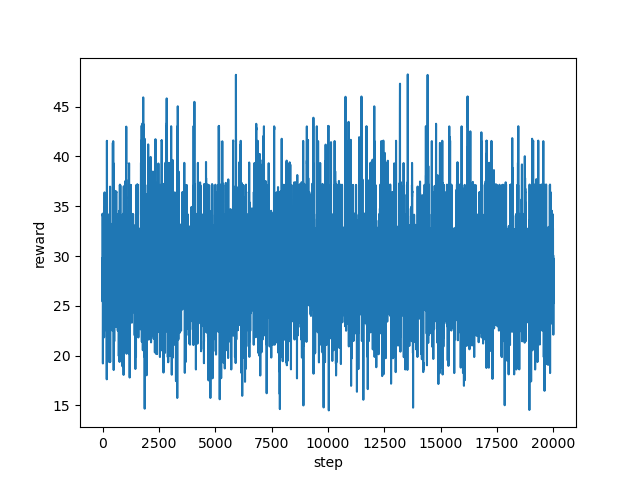

The table this chart was drawn from, first rows:
step, reward
0, 29.78
1, 25.44
2, 30.12
3, 34.24
4, 34.23
5, 34.05
6, 34.17
7, 34.25
8, 34.19
9, 34.19
10, 29.34
11, 28.83
12, 26.47
13, 30.24
14, 24.62
15, 19.22
16, 19.22
17, 20.77
18, 25.55
19, 24.55
20, 23.08
21, 23.08
22, 25.33
23, 26.54
24, 25.07
25, 25.07
26, 25.09
27, 27.46
28, 25.35
29, 23.7
30, 25.06
31, 25.1
32, 23.06
33, 26.29
34, 28.34
35, 29.74
36, 28.33
37, 28.33
38, 27.59
39, 28.34
40, 28.35
41, 29.81
42, 29.79
43, 28.73
44, 26.36
45, 21.85
46, 25.07
47, 28.73
48, 28.32
49, 23.07
50, 24.69
51, 25.3
52, 27.44
53, 28.31
54, 27.58
55, 28.3
56, 28.3
57, 28.32
58, 28.33
59, 28.33
... 19,940 more rows
